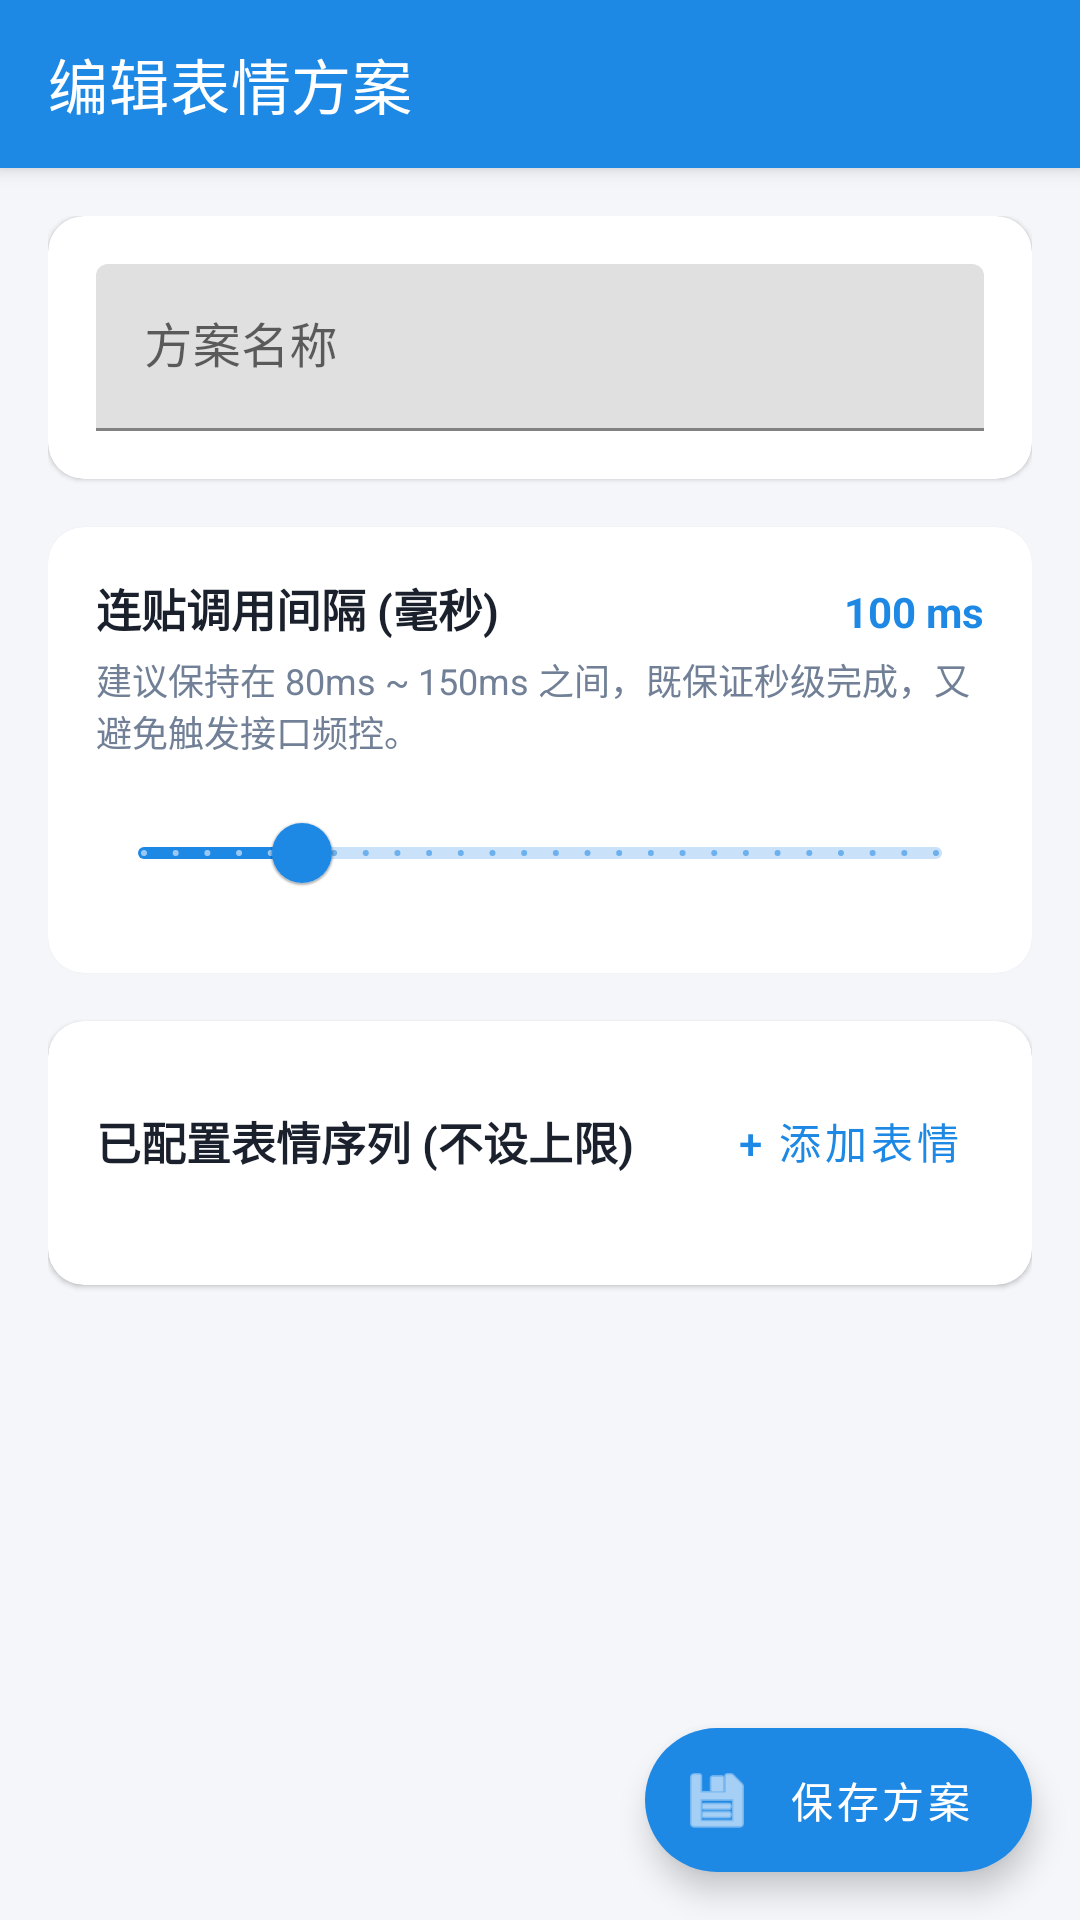

The Android layout XML behind this screen, and the referenced resources:
<!-- AndroidManifest.xml: application theme Theme.QQEmojiReactor -->
<!-- res/layout/activity_edit_group.xml -->
<?xml version="1.0" encoding="utf-8"?>
<androidx.coordinatorlayout.widget.CoordinatorLayout xmlns:android="http://schemas.android.com/apk/res/android"
    xmlns:app="http://schemas.android.com/apk/res-auto"
    android:layout_width="match_parent"
    android:layout_height="match_parent"
    android:background="@color/background">

    <com.google.android.material.appbar.AppBarLayout
        android:layout_width="match_parent"
        android:layout_height="wrap_content"
        android:theme="@style/ThemeOverlay.MaterialComponents.Dark.ActionBar">

        <androidx.appcompat.widget.Toolbar
            android:id="@+id/toolbar_edit"
            android:layout_width="match_parent"
            android:layout_height="?attr/actionBarSize"
            android:background="@color/primary"
            app:popupTheme="@style/ThemeOverlay.MaterialComponents.Light"
            app:title="编辑表情方案" />

    </com.google.android.material.appbar.AppBarLayout>

    <androidx.core.widget.NestedScrollView
        android:layout_width="match_parent"
        android:layout_height="match_parent"
        app:layout_behavior="@string/appbar_scrolling_view_behavior">

        <LinearLayout
            android:layout_width="match_parent"
            android:layout_height="wrap_content"
            android:orientation="vertical"
            android:padding="16dp">

            
            <com.google.android.material.card.MaterialCardView
                android:layout_width="match_parent"
                android:layout_height="wrap_content"
                android:layout_marginBottom="16dp"
                app:cardCornerRadius="12dp"
                app:cardElevation="1dp">

                <LinearLayout
                    android:layout_width="match_parent"
                    android:layout_height="wrap_content"
                    android:orientation="vertical"
                    android:padding="16dp">

                    <com.google.android.material.textfield.TextInputLayout
                        android:layout_width="match_parent"
                        android:layout_height="wrap_content"
                        android:hint="方案名称">

                        <com.google.android.material.textfield.TextInputEditText
                            android:id="@+id/et_group_name"
                            android:layout_width="match_parent"
                            android:layout_height="wrap_content"
                            android:inputType="text"
                            android:maxLines="1" />
                    </com.google.android.material.textfield.TextInputLayout>

                </LinearLayout>
            </com.google.android.material.card.MaterialCardView>

            
            <com.google.android.material.card.MaterialCardView
                android:layout_width="match_parent"
                android:layout_height="wrap_content"
                android:layout_marginBottom="16dp"
                app:cardCornerRadius="12dp"
                app:cardElevation="1dp">

                <LinearLayout
                    android:layout_width="match_parent"
                    android:layout_height="wrap_content"
                    android:orientation="vertical"
                    android:padding="16dp">

                    <LinearLayout
                        android:layout_width="match_parent"
                        android:layout_height="wrap_content"
                        android:orientation="horizontal">

                        <TextView
                            android:layout_width="0dp"
                            android:layout_height="wrap_content"
                            android:layout_weight="1"
                            android:text="连贴调用间隔 (毫秒)"
                            android:textColor="@color/text_primary"
                            android:textSize="15sp"
                            android:textStyle="bold" />

                        <TextView
                            android:id="@+id/tv_delay_val"
                            android:layout_width="wrap_content"
                            android:layout_height="wrap_content"
                            android:text="100 ms"
                            android:textColor="@color/primary"
                            android:textSize="14sp"
                            android:textStyle="bold" />
                    </LinearLayout>

                    <TextView
                        android:layout_width="wrap_content"
                        android:layout_height="wrap_content"
                        android:layout_marginTop="4dp"
                        android:text="建议保持在 80ms ~ 150ms 之间，既保证秒级完成，又避免触发接口频控。"
                        android:textColor="@color/text_secondary"
                        android:textSize="12sp" />

                    <com.google.android.material.slider.Slider
                        android:id="@+id/slider_delay"
                        android:layout_width="match_parent"
                        android:layout_height="wrap_content"
                        android:layout_marginTop="8dp"
                        android:stepSize="10"
                        android:value="100"
                        android:valueFrom="50"
                        android:valueTo="300" />

                </LinearLayout>
            </com.google.android.material.card.MaterialCardView>

            
            <com.google.android.material.card.MaterialCardView
                android:layout_width="match_parent"
                android:layout_height="wrap_content"
                android:layout_marginBottom="80dp"
                app:cardCornerRadius="12dp"
                app:cardElevation="1dp">

                <LinearLayout
                    android:layout_width="match_parent"
                    android:layout_height="wrap_content"
                    android:orientation="vertical"
                    android:padding="16dp">

                    <LinearLayout
                        android:layout_width="match_parent"
                        android:layout_height="wrap_content"
                        android:gravity="center_vertical"
                        android:orientation="horizontal">

                        <TextView
                            android:id="@+id/tv_selected_title"
                            android:layout_width="0dp"
                            android:layout_height="wrap_content"
                            android:layout_weight="1"
                            android:text="已配置表情序列 (不设上限)"
                            android:textColor="@color/text_primary"
                            android:textSize="15sp"
                            android:textStyle="bold" />

                        <com.google.android.material.button.MaterialButton
                            android:id="@+id/btn_add_emoji"
                            style="@style/Widget.MaterialComponents.Button.TextButton"
                            android:layout_width="wrap_content"
                            android:layout_height="wrap_content"
                            android:text="+ 添加表情" />
                    </LinearLayout>

                    <androidx.recyclerview.widget.RecyclerView
                        android:id="@+id/recycler_selected_emojis"
                        android:layout_width="match_parent"
                        android:layout_height="wrap_content"
                        android:layout_marginTop="8dp"
                        android:nestedScrollingEnabled="false" />

                </LinearLayout>
            </com.google.android.material.card.MaterialCardView>

        </LinearLayout>
    </androidx.core.widget.NestedScrollView>

    
    <com.google.android.material.floatingactionbutton.ExtendedFloatingActionButton
        android:id="@+id/fab_save_group"
        android:layout_width="wrap_content"
        android:layout_height="wrap_content"
        android:layout_gravity="bottom|end"
        android:layout_margin="16dp"
        android:text="保存方案"
        android:textColor="@android:color/white"
        app:backgroundTint="@color/primary"
        app:icon="@android:drawable/ic_menu_save"
        app:iconTint="@android:color/white" />

</androidx.coordinatorlayout.widget.CoordinatorLayout>
<!-- resources referenced by this layout -->
<resources>
  <color name="background">#F5F6FA</color>
  <color name="primary">#1E88E5</color>
  <color name="text_primary">#1A202C</color>
  <color name="text_secondary">#718096</color>
  <style name="Theme.QQEmojiReactor" parent="Theme.MaterialComponents.DayNight.NoActionBar">
          <item name="colorPrimary">@color/primary</item>
          <item name="colorPrimaryDark">@color/primary_dark</item>
          <item name="colorAccent">@color/accent</item>
          <item name="android:windowBackground">@color/background</item>
      </style>
  <color name="primary_dark">#1565C0</color>
  <color name="accent">#FF4081</color>
</resources>
